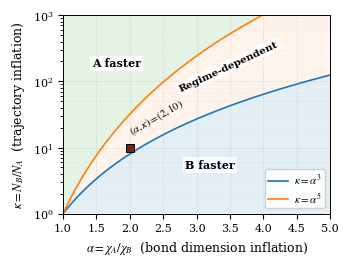

This figure's Python source:
from __future__ import annotations

from dataclasses import dataclass
from typing import Optional, Sequence, Tuple

import numpy as np
import matplotlib.pyplot as plt


@dataclass(frozen=True)
class PhasePoint:
    """A labeled point to overlay on the phase diagram."""
    alpha: float
    kappa: float
    label: str = ""
    marker: str = "s"   # keep square as the default marker
    ms: float = 6.0


def plot_alpha_kappa_phase_prx(
    *,
    alpha_range: Tuple[float, float] = (1.0, 5.0),
    kappa_range: Tuple[float, float] = (1.0, 1e3),
    n: int = 500,
    logx: bool = False,
    points: Optional[Sequence[PhasePoint]] = None,
    annotate_points: bool = True,
    title: Optional[str] = None,
    savepath: Optional[str] = None,
) -> None:
    a0, a1 = alpha_range
    k0, k1 = kappa_range
    if a0 < 1.0 or k0 < 1.0:
        raise ValueError("Require alpha_range[0] >= 1 and kappa_range[0] >= 1.")
    if a1 <= a0 or k1 <= k0:
        raise ValueError("Invalid ranges: ensure max > min for both axes.")

    plt.rcParams.update(
        {
            "figure.dpi": 120,
            "savefig.dpi": 300,
            "font.size": 9.0,
            "axes.labelsize": 9.0,
            "axes.titlesize": 9.5,
            "legend.fontsize": 7.8,
            "xtick.labelsize": 8.0,
            "ytick.labelsize": 8.0,
            "axes.linewidth": 0.7,
            "pdf.fonttype": 42,
            "ps.fonttype": 42,
            "font.family": "serif",
            "mathtext.fontset": "stix",
        }
    )

    fig, ax = plt.subplots(figsize=(3.375, 2.55), constrained_layout=True)

    if logx:
        a = np.logspace(np.log10(a0), np.log10(a1), n)
        ax.set_xscale("log")
    else:
        a = np.linspace(a0, a1, n)

    k3 = a**3
    k5 = a**5

    ax.set_yscale("log")
    ax.set_xlim(a0, a1)
    ax.set_ylim(k0, k1)

    k3c = np.clip(k3, k0, k1)
    k5c = np.clip(k5, k0, k1)

    ax.fill_between(a, k0, k3c, alpha=0.12, linewidth=0)
    ax.fill_between(a, k3c, k5c, alpha=0.08, linewidth=0)
    ax.fill_between(a, k5c, k1, alpha=0.12, linewidth=0)

    ax.plot(a, k3, lw=1.2, label=r"$\kappa=\alpha^3$")
    ax.plot(a, k5, lw=1.2, label=r"$\kappa=\alpha^5$")

    x_b = min(a1, max(a0, (a0 + 0.55 * (a1 - a0)))) if not logx else np.sqrt(a0 * (a0 * (a1 / a0) ** 0.65))
    x_m = min(a1, max(a0, (a0 + 0.62 * (a1 - a0)))) if not logx else np.sqrt(a0 * (a0 * (a1 / a0) ** 0.75))
    x_a = min(a1, max(a0, (a0 + 0.2 * (a1 - a0)))) if not logx else np.sqrt(a0 * (a0 * (a1 / a0) ** 0.55))

    k3_b, k5_b = x_b**3, x_b**5
    k3_m, k5_m = x_m**3, x_m**5
    k3_a, k5_a = x_a**3, x_a**5

    def clamp(y: float) -> float:
        return float(min(max(y, k0 * 1.05), k1 / 1.05))

    y_b = clamp(k3_b / 6.0)
    y_m = clamp(np.sqrt(k3_m * k5_m) * 1.15)
    y_a = clamp(k5_a * 10.0)

    label_box = dict(facecolor="white", edgecolor="none", alpha=0.85, pad=1.5)

    ax.text(
        x_b, y_b, "B faster",
        ha="center", va="center",
        fontweight="bold", fontsize=8.0,
        bbox=label_box,
    )

    # Better label than "Depends" + rotate 45° to match the diagonal band
    middle_label = "Regime-dependent"
    ax.text(
        x_m, y_m, middle_label,
        ha="center", va="center",
        fontweight="bold", fontsize=7.4,
        rotation=25,
        rotation_mode="anchor",
        bbox=label_box,
    )

    ax.text(
        x_a, y_a, "A faster",
        ha="center", va="center",
        fontweight="bold", fontsize=8.0,
        bbox=label_box,
    )

    ax.set_xlabel(r"$\alpha=\chi_A/\chi_B$  (bond dimension inflation)")
    ax.set_ylabel(r"$\kappa=N_B/N_A$  (trajectory inflation)")

    ax.grid(True, which="major", linestyle=":", linewidth=0.6, alpha=0.6)
    ax.grid(True, which="minor", linestyle=":", linewidth=0.4, alpha=0.25)

    if title:
        ax.set_title(title, pad=2.0)

    if points:
        for p in points:
            ax.plot(
                p.alpha, p.kappa, p.marker,
                ms=p.ms,
                color="#7A1E1E",
                markeredgecolor="black",
                markeredgewidth=0.7,
                zorder=6,
            )
            if annotate_points and p.label:
                ax.annotate(
                    p.label,
                    (p.alpha, p.kappa),
                    textcoords="offset points",
                    xytext=(3, 7),
                    ha="left",
                    va="bottom",
                    fontsize=7.6,
                    rotation=30,
                    rotation_mode="anchor",
                )

    ax.legend(
        loc="lower right",
        frameon=True,
        framealpha=0.9,
        borderpad=0.3,
        handlelength=1.8,
        handletextpad=0.6,
        labelspacing=0.25,
    )

    if savepath:
        fig.savefig(savepath, bbox_inches="tight")
    plt.show()


if __name__ == "__main__":
    demo_points = [
        PhasePoint(alpha=2.0, kappa=10.0, label=r"$(\alpha,\kappa)=(2,10)$", marker="s"),
    ]
    plot_alpha_kappa_phase_prx(
        alpha_range=(1.0, 5.0),
        kappa_range=(1.0, 1e3),
        points=demo_points,
        savepath=None,  # e.g. "alpha_kappa_phase.pdf"
    )
